Image classification data set "patchwise_dataset" (Vejni/Capsules on GitHub). Class labels (3): grade 1, grade 2, grade 3.

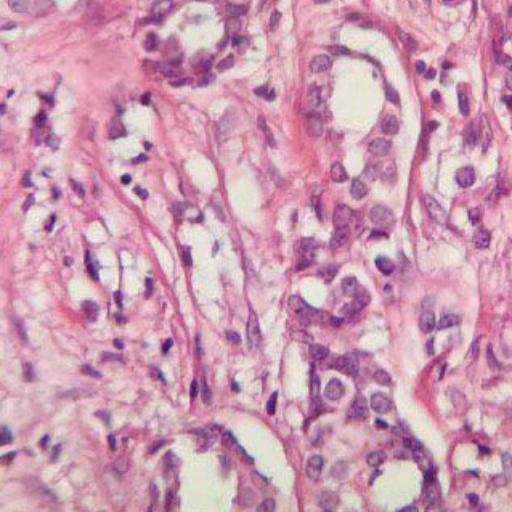
Label: grade 1

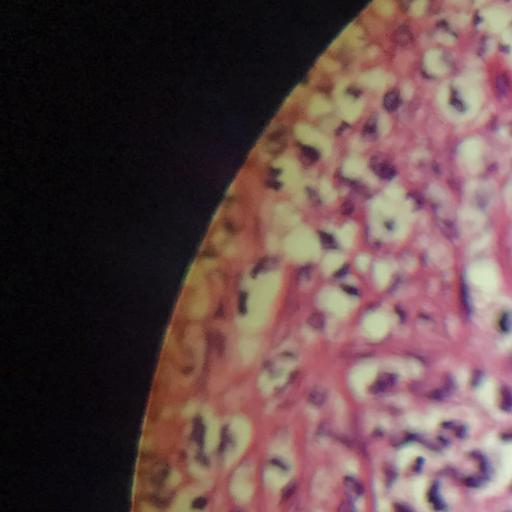
Label: grade 3

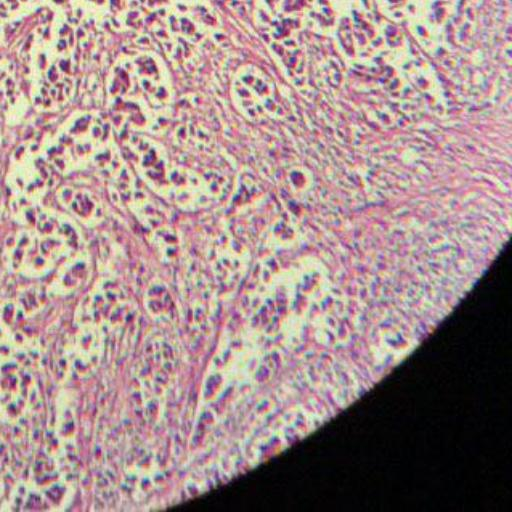
Label: grade 3

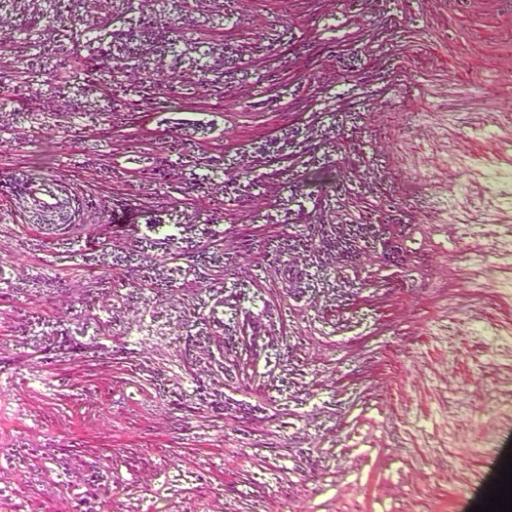
Label: grade 2

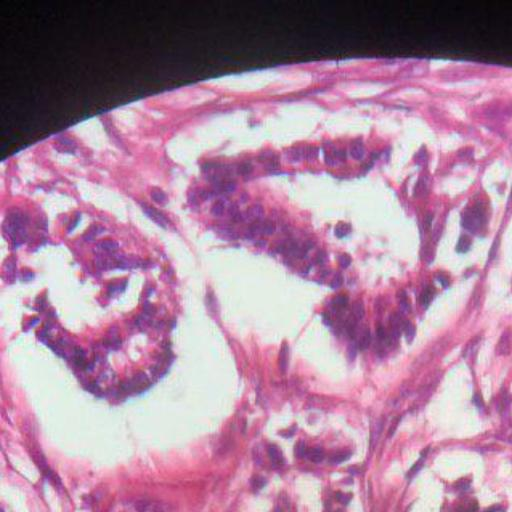
Label: grade 2

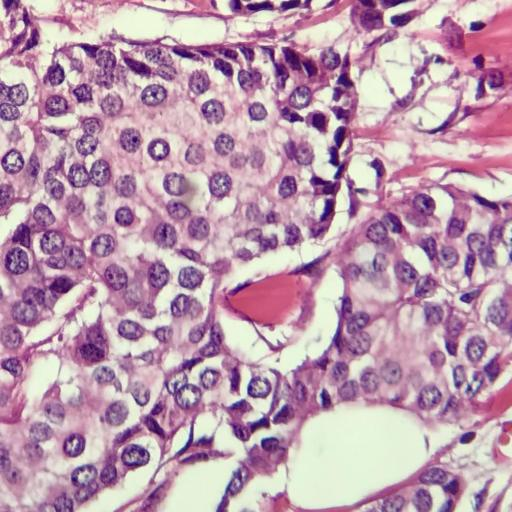
Label: grade 1
